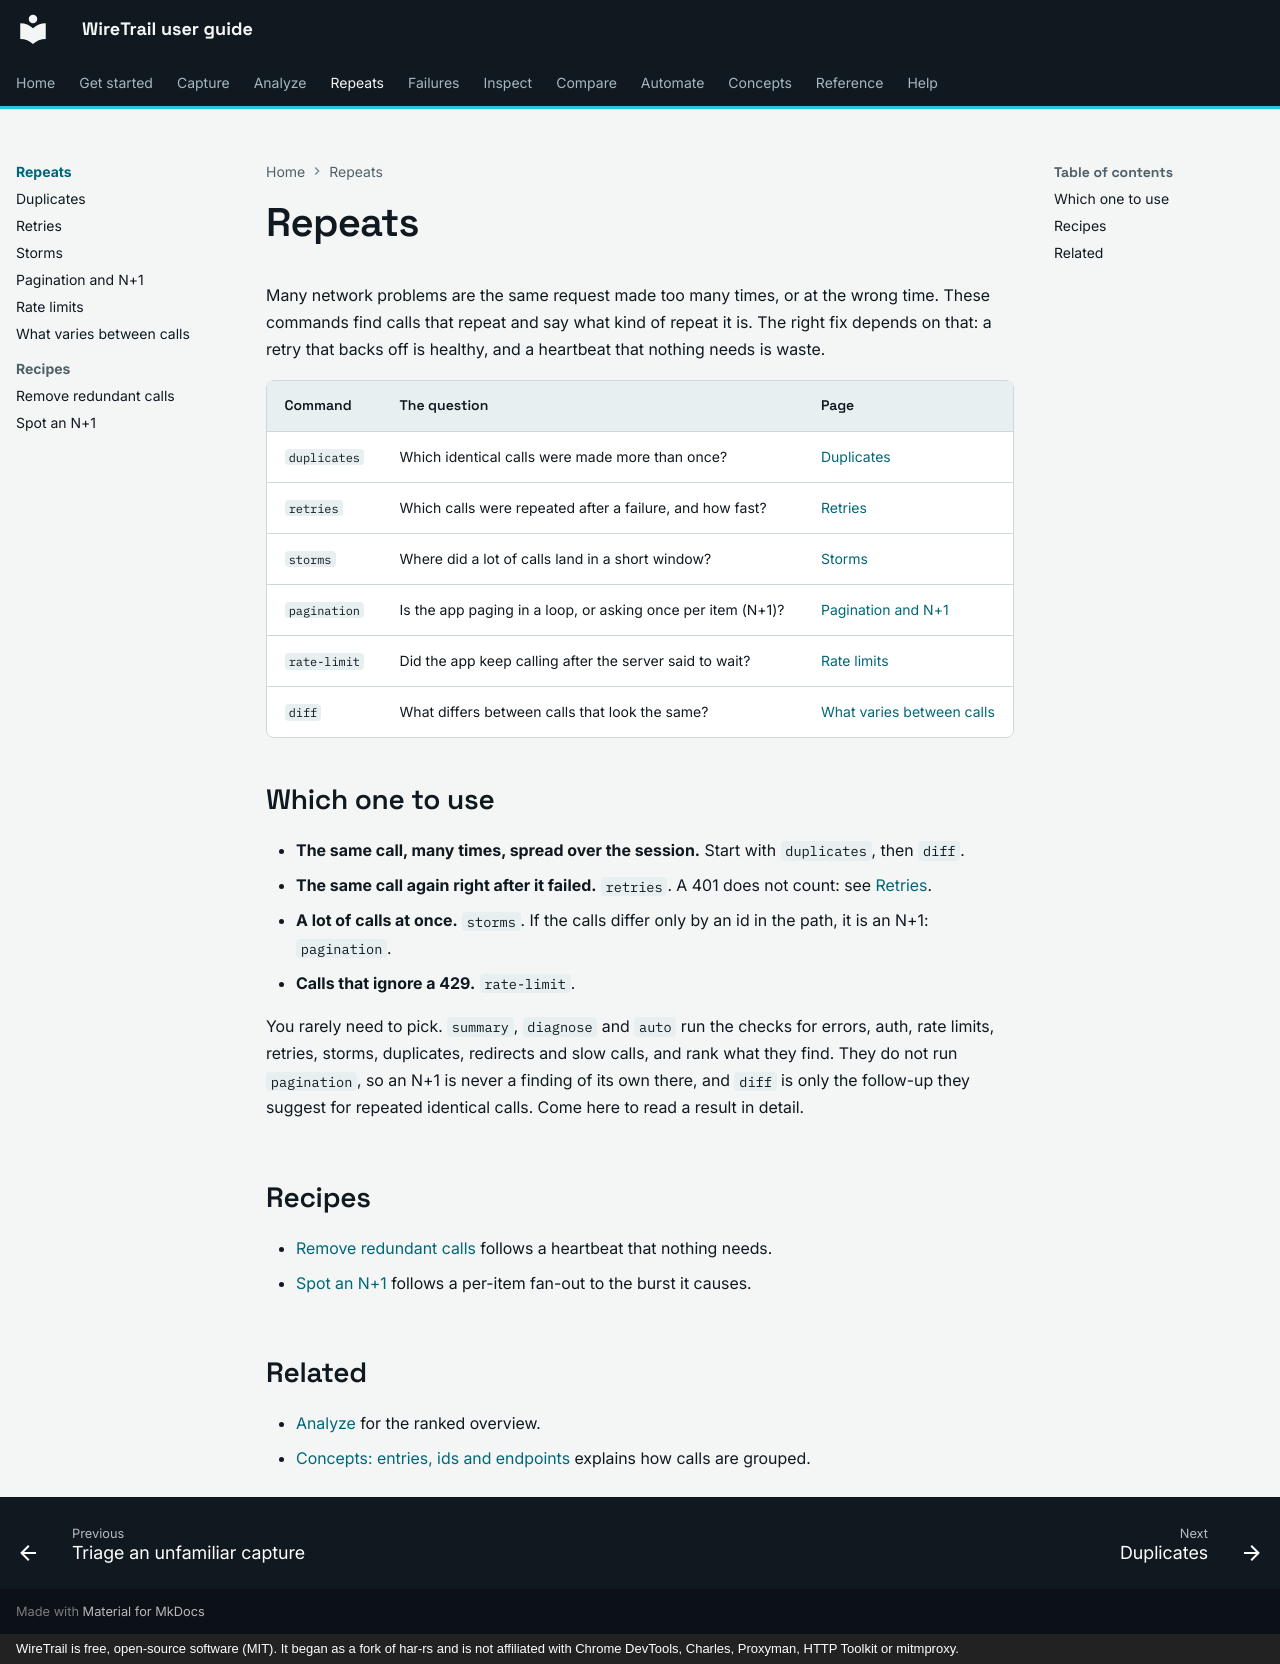

repository: johnneerdael/wiretrail · page: repeats/index.html · generator: mkdocs · copyright: WireTrail is free, open-source software (MIT). It began as a fork of har-rs and is not affiliated with Chrome DevTools, Charles, Proxyman, HTTP Toolkit or mitmproxy.

# Repeats

Many network problems are the same request made too many times, or at the wrong time. These commands
find calls that repeat and say what kind of repeat it is. The right fix depends on that: a retry that
backs off is healthy, and a heartbeat that nothing needs is waste.

| Command | The question | Page |
|---|---|---|
| `duplicates` | Which identical calls were made more than once? | [Duplicates](duplicates.md) |
| `retries` | Which calls were repeated after a failure, and how fast? | [Retries](retries.md) |
| `storms` | Where did a lot of calls land in a short window? | [Storms](storms.md) |
| `pagination` | Is the app paging in a loop, or asking once per item (N+1)? | [Pagination and N+1](pagination.md) |
| `rate-limit` | Did the app keep calling after the server said to wait? | [Rate limits](rate-limits.md) |
| `diff` | What differs between calls that look the same? | [What varies between calls](diff.md) |

## Which one to use

- **The same call, many times, spread over the session.** Start with `duplicates`, then `diff`.
- **The same call again right after it failed.** `retries`. A 401 does not count: see [Retries](retries.md).
- **A lot of calls at once.** `storms`. If the calls differ only by an id in the path, it is an N+1: `pagination`.
- **Calls that ignore a 429.** `rate-limit`.

You rarely need to pick. `summary`, `diagnose` and `auto` run the checks for errors, auth, rate limits, retries, storms, duplicates, redirects and slow calls, and
rank what they find. They do not run `pagination`, so an N+1 is never a finding of its own there, and `diff` is only the follow-up they suggest
for repeated identical calls. Come here to read a result in detail.

## Recipes

- [Remove redundant calls](recipes/remove-redundant-calls.md) follows a heartbeat that nothing needs.
- [Spot an N+1](recipes/spot-an-n-plus-one.md) follows a per-item fan-out to the burst it causes.

## Related

- [Analyze](../analyze/index.md) for the ranked overview.
- [Concepts: entries, ids and endpoints](../concepts/entries-ids-endpoints.md) explains how calls are grouped.
